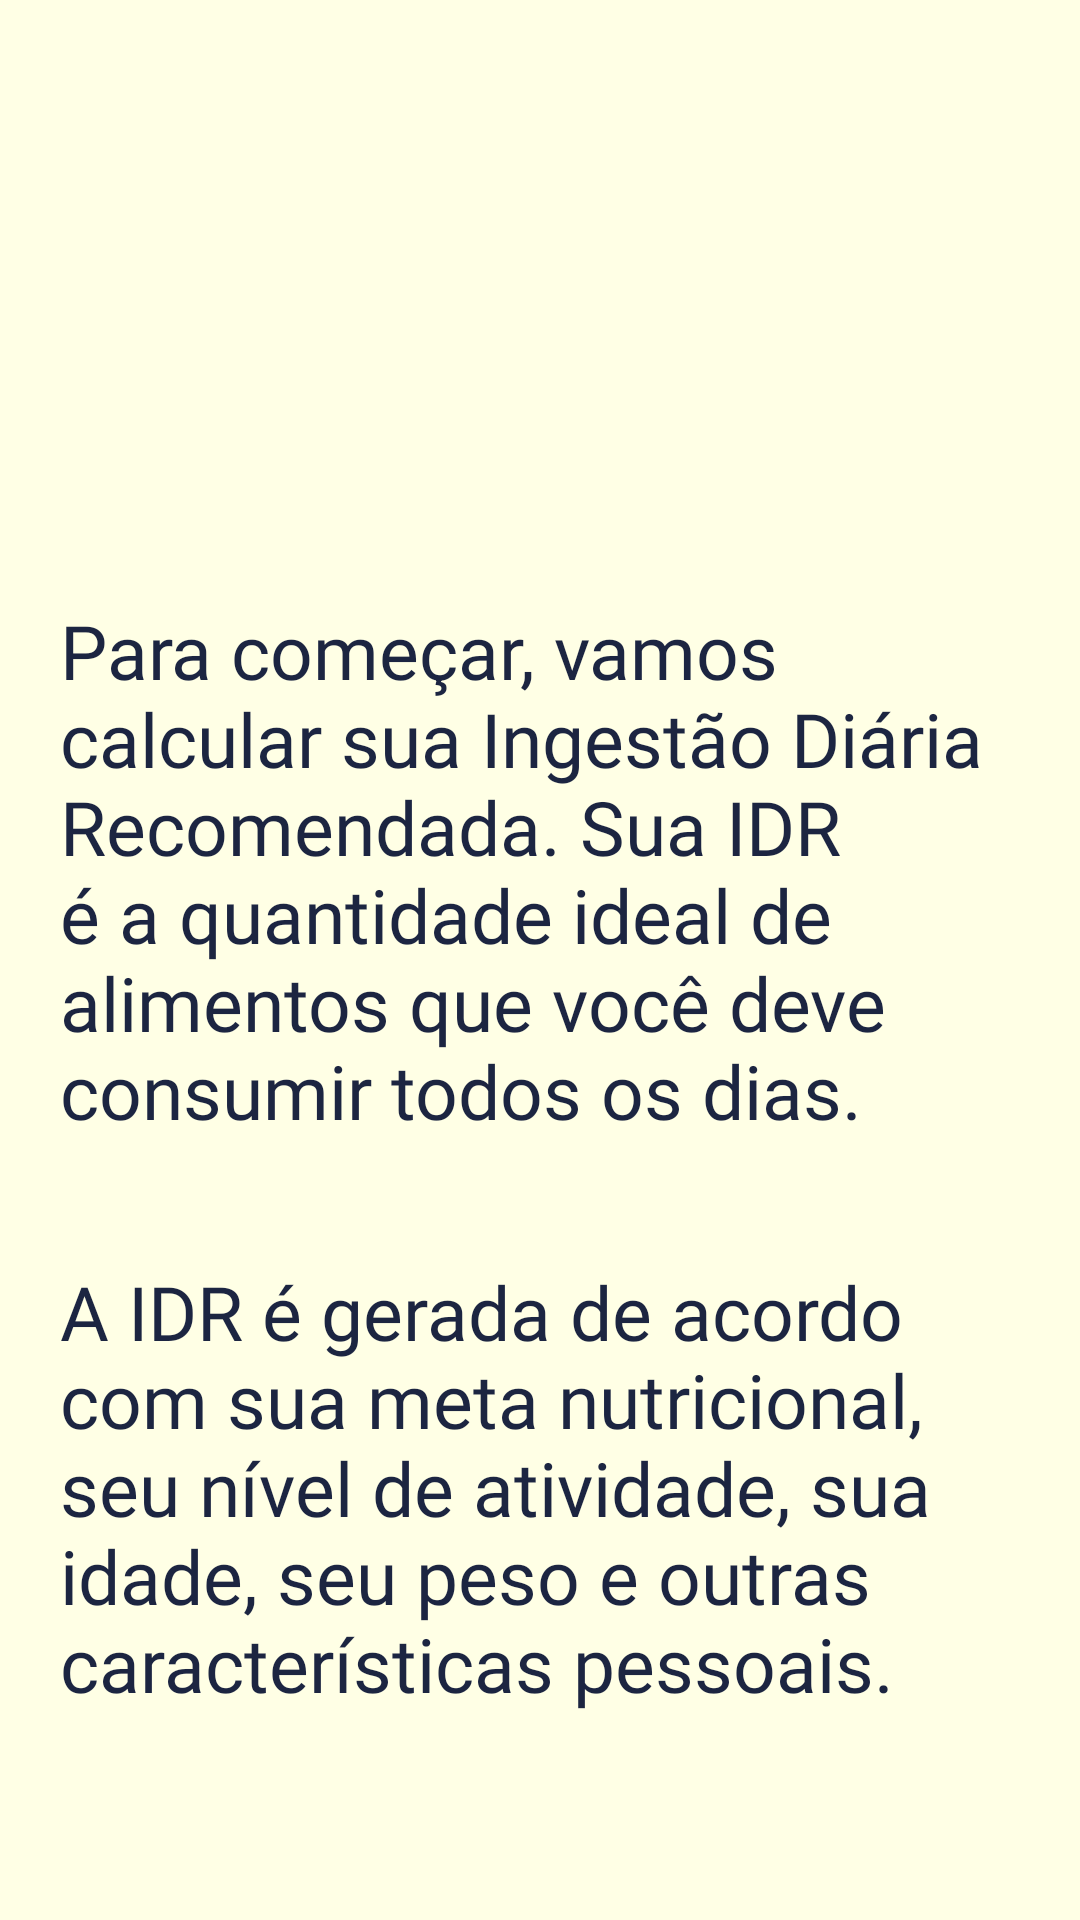

Reconstruct the res/layout file that produces this screen, plus the resources it refers to.
<!-- AndroidManifest.xml: application theme Theme.BodyApp -->
<!-- res/layout/activity_init_sign_up.xml -->
<?xml version="1.0" encoding="utf-8"?>
<RelativeLayout xmlns:android="http://schemas.android.com/apk/res/android"
    xmlns:app="http://schemas.android.com/apk/res-auto"
    xmlns:tools="http://schemas.android.com/tools"
    android:layout_width="match_parent"
    android:layout_height="match_parent"
    tools:context=".view.sign.signup.InitSignUp"
    android:background="@color/mainBackground">

    <TextView
        android:id="@+id/lblIDR"
        android:layout_width="wrap_content"
        android:layout_height="wrap_content"


        android:text="@string/init_IDR"
        android:textColor="@color/mainText"
        android:fontFamily="@font/acme"
        android:textSize="25dp"

        android:layout_marginHorizontal="20dp"
        android:layout_marginTop="200dp"

        />

    <TextView
        android:id="@+id/lblIDR_2"
        android:layout_width="wrap_content"
        android:layout_height="wrap_content"


        android:text="@string/init_IDR2"
        android:textColor="@color/mainText"
        android:fontFamily="@font/acme"
        android:textSize="25dp"

        android:layout_below="@id/lblIDR"
        android:layout_marginHorizontal="20dp"
        android:layout_marginTop="40dp"

        />

    <com.google.android.material.button.MaterialButton
        android:id="@+id/init_next"
        style="@style/next_button"

        android:layout_below="@id/lblIDR_2"
        android:layout_centerHorizontal="true"
        android:layout_marginTop="100dp"/>


</RelativeLayout>
<!-- resources referenced by this layout -->
<resources>
  <color name="mainBackground">#ffffe5</color>
  <color name="mainText">#1c2541</color>
  <string name="init_IDR">Para começar, vamos calcular sua Ingestão Diária Recomendada. Sua IDR é a quantidade ideal de alimentos que você deve consumir todos os dias.</string>
  <string name="init_IDR2">A IDR é gerada de acordo com sua meta nutricional, seu nível de atividade, sua idade, seu peso e outras características pessoais.</string>
  <style name="next_button">
          <item name="android:layout_width">wrap_content</item>
          <item name="android:layout_height">wrap_content</item>
          <item name="android:backgroundTint">@color/mainPrimary</item>
          <item name="cornerRadius">100dp</item>
          <item name="iconPadding">0dp</item>
          <item name="iconSize">40dp</item>
          <item name="iconGravity">textEnd</item>
          <item name="iconTint">@color/mainText</item>
          <item name="icon">@drawable/ic_baseline_arrow_forward_24</item>
      </style>
  <style name="Theme.BodyApp" parent="Theme.Material3.Light.NoActionBar">
          
          <item name="colorPrimary">@color/purple_500</item>
          <item name="colorPrimaryVariant">@color/purple_700</item>
          <item name="colorOnPrimary">@color/white</item>
          
          <item name="colorSecondary">@color/teal_200</item>
          <item name="colorSecondaryVariant">@color/teal_700</item>
          <item name="colorOnSecondary">@color/black</item>
          
          <item name="android:statusBarColor">@color/mainBackground</item>
          <item name="android:windowLightStatusBar">true</item>
          
          <item name="android:windowIsTranslucent">true</item>
  
  
  
          <item name="android:windowContentTransitions">true</item>
      </style>
  <color name="mainPrimary">#ff8629</color>
  <color name="purple_500">#FF6200EE</color>
  <color name="purple_700">#FF3700B3</color>
  <color name="white">#FFFFFFFF</color>
  <color name="teal_200">#FF03DAC5</color>
  <color name="teal_700">#FF018786</color>
  <color name="black">#FF000000</color>
</resources>
